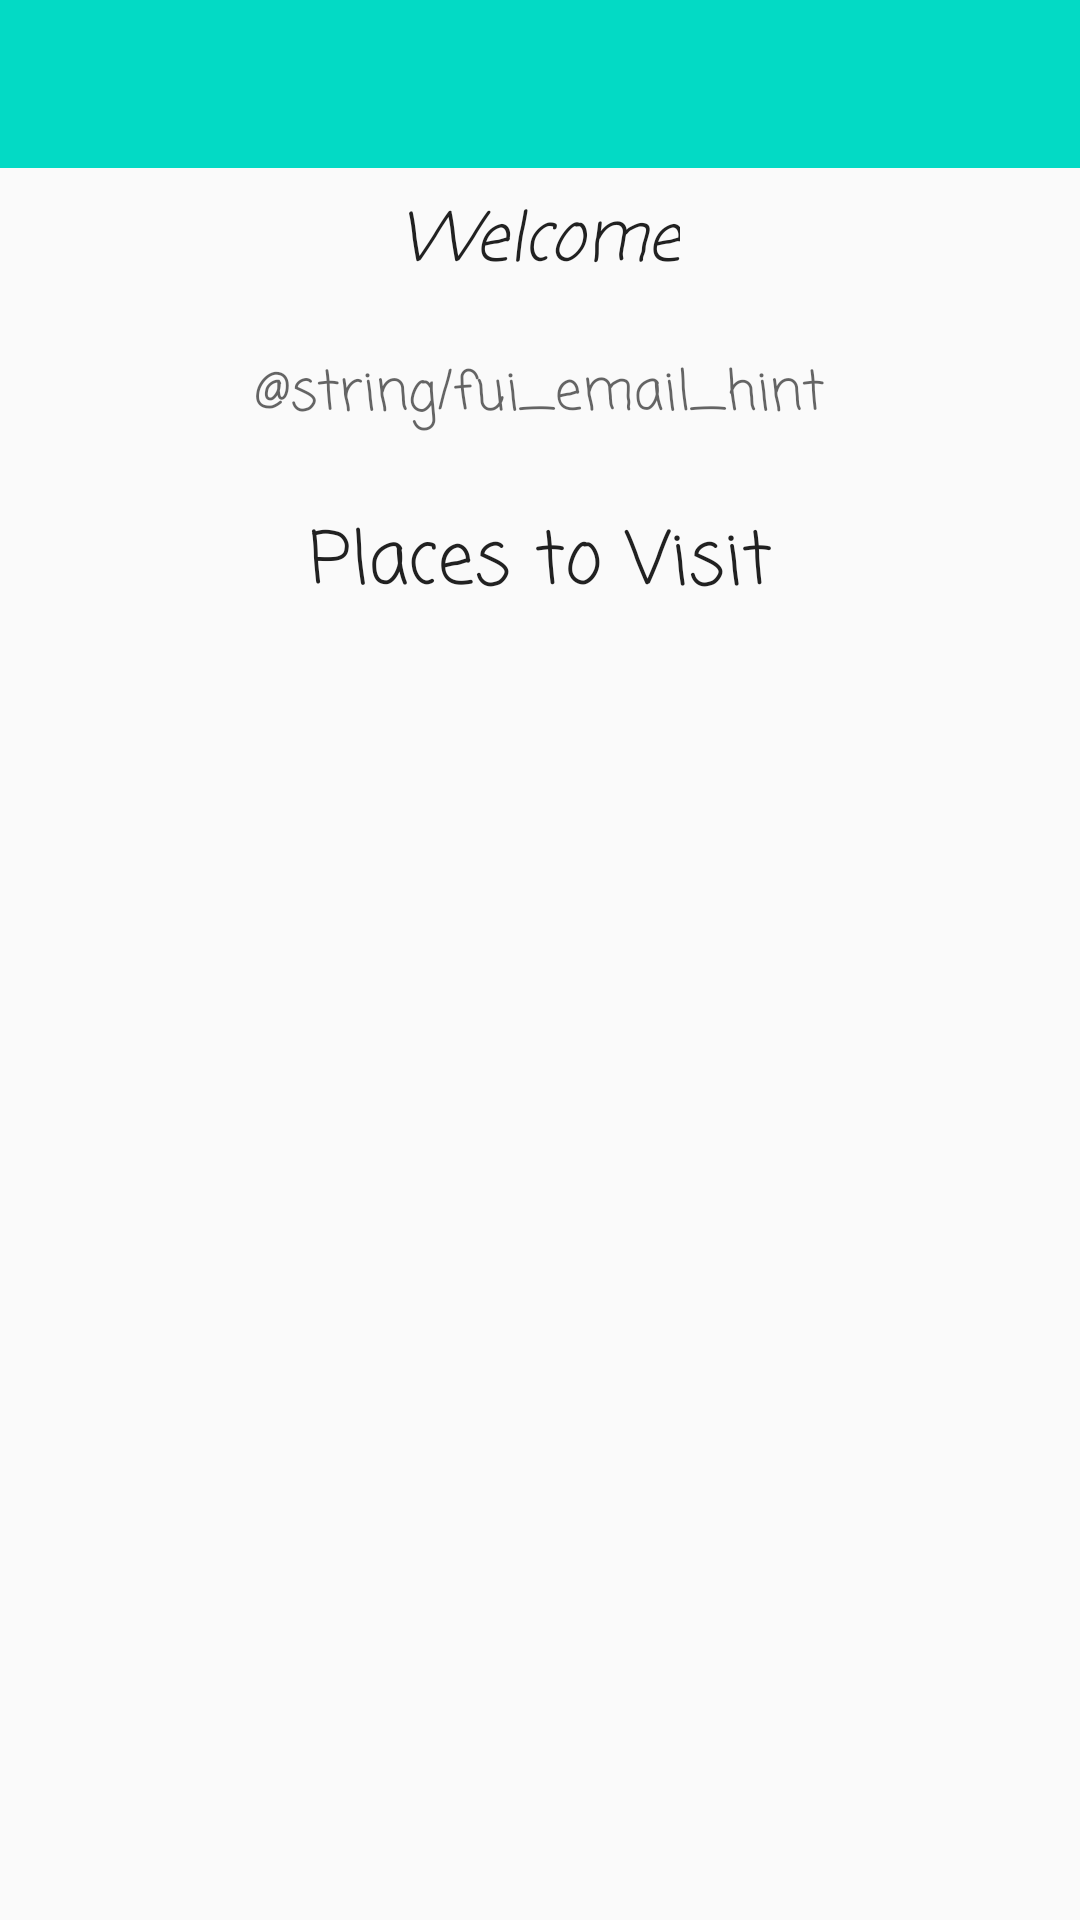

Reconstruct the res/layout file that produces this screen, plus the resources it refers to.
<!-- AndroidManifest.xml: application theme Theme.AppCompat.DayNight.NoActionBar -->
<!-- res/layout/activity_main.xml -->
<?xml version="1.0" encoding="utf-8"?>
<androidx.constraintlayout.widget.ConstraintLayout xmlns:android="http://schemas.android.com/apk/res/android"
    xmlns:app="http://schemas.android.com/apk/res-auto"
    xmlns:tools="http://schemas.android.com/tools"
    android:layout_width="match_parent"
    android:layout_height="match_parent"
    tools:context=".MainActivity">

    <androidx.appcompat.widget.Toolbar
        android:id="@+id/toolbar"
        android:layout_width="match_parent"
        android:layout_height="wrap_content"
        android:background="@color/colorAccent"
        android:minHeight="?attr/actionBarSize"
        android:theme="?attr/actionBarTheme"
        app:layout_constraintTop_toTopOf="parent" />


    <TextView
        android:id="@+id/textViewEmail"
        android:layout_width="wrap_content"
        android:layout_height="wrap_content"
        android:layout_marginTop="20dp"
        android:fontFamily="casual"
        android:text="@string/fui_email_hint"
        android:textAppearance="@style/TextAppearance.AppCompat.Medium"
        app:layout_constraintBottom_toBottomOf="parent"
        app:layout_constraintLeft_toLeftOf="parent"
        app:layout_constraintRight_toRightOf="parent"
        app:layout_constraintTop_toBottomOf="@+id/textViewWelcome"
        app:layout_constraintVertical_bias="0.0" />

    <TextView
        android:id="@+id/textViewWelcome"
        android:layout_width="wrap_content"
        android:layout_height="wrap_content"
        android:layout_marginTop="8dp"
        android:fontFamily="casual"
        android:text="@string/welcome"
        android:textAppearance="@style/TextAppearance.AppCompat.Large"
        android:textStyle="italic"
        app:layout_constraintEnd_toEndOf="parent"
        app:layout_constraintStart_toStartOf="parent"
        app:layout_constraintTop_toBottomOf="@+id/toolbar" />


    <androidx.recyclerview.widget.RecyclerView
        android:id="@+id/recyclerViewPlaces"
        android:layout_width="match_parent"
        android:layout_height="0dp"
        android:layout_marginTop="5dp"
        android:scrollbars="vertical"
        android:padding="20dp"
        app:layout_constraintBottom_toBottomOf="parent"
        app:layout_constraintTop_toBottomOf="@+id/textViewTitle"
        app:layout_constraintVertical_bias="0.0" />

    <TextView
        android:id="@+id/textViewTitle"
        android:layout_width="wrap_content"
        android:layout_height="wrap_content"
        android:layout_marginTop="24dp"
        android:fontFamily="casual"
        android:text="@string/placevisit"
        android:textAppearance="@style/TextAppearance.AppCompat.Body1"
        android:textSize="24sp"
        app:layout_constraintEnd_toEndOf="parent"
        app:layout_constraintStart_toStartOf="parent"
        app:layout_constraintTop_toBottomOf="@+id/textViewEmail" />


</androidx.constraintlayout.widget.ConstraintLayout>
<!-- resources referenced by this layout -->
<resources>
  <string name="placevisit">Places to Visit</string>
  <string name="welcome">Welcome</string>
  <!-- not gathered from this repository: default colours our renderer supplied (Android Studio template values) -->
  <color name="colorAccent">#FF03DAC5</color>
</resources>
